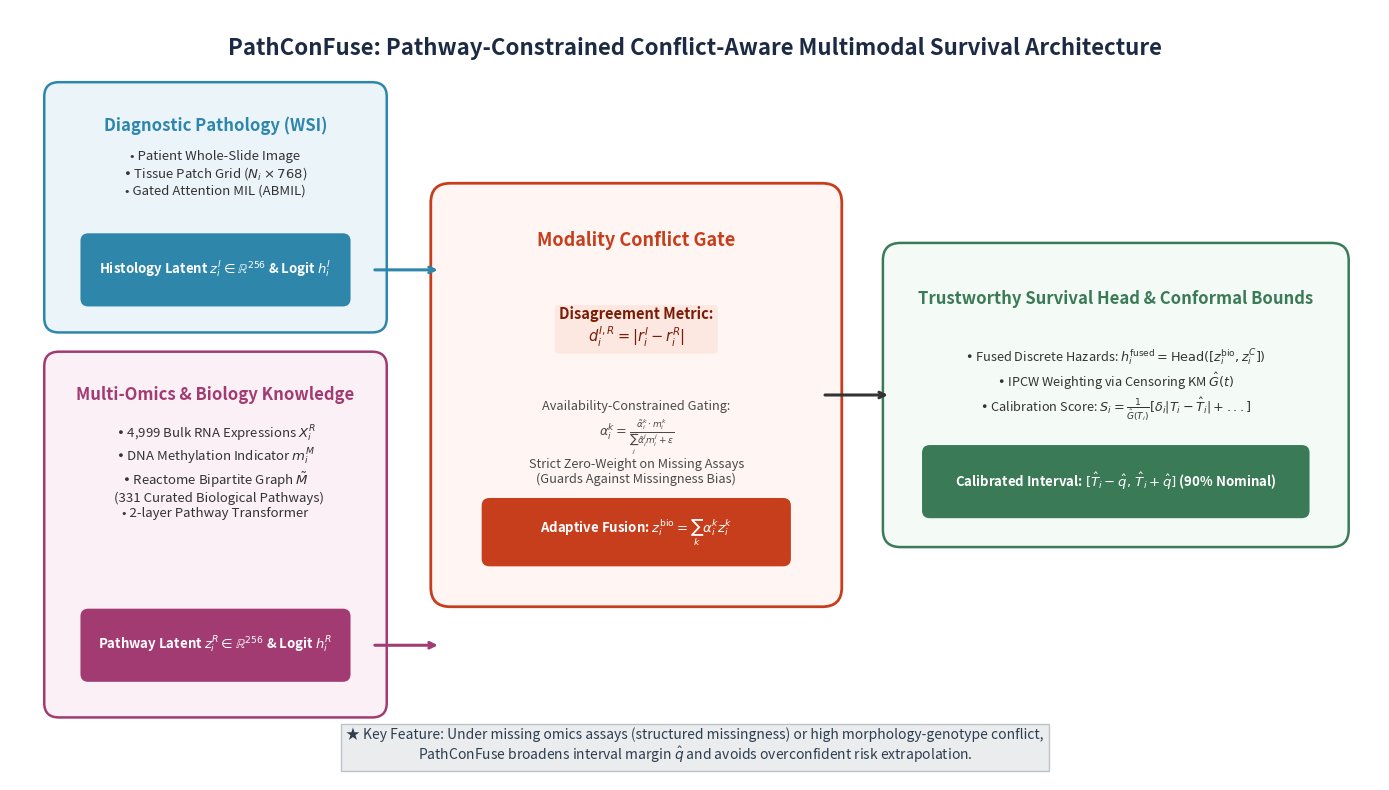

This chart was generated by the following Python code: (Note: this script raises an exception after producing the figure.)
import os
import matplotlib.pyplot as plt
import matplotlib.patches as patches

def draw_framework():
    fig, ax = plt.subplots(figsize=(14, 8), dpi=300)
    ax.set_xlim(0, 14)
    ax.set_ylim(0, 8)
    ax.axis("off")

    # Colors
    c_wsi = "#2E86AB"      # Blue
    c_omics = "#A23B72"    # Purple/Burgundy
    c_pathway = "#F18F01"  # Amber/Orange
    c_gate = "#C73E1D"     # Coral Red
    c_conformal = "#3B7A57"# Forest Green
    c_box = "#F4F5F7"      # Light Gray
    c_border = "#4A4A4A"

    # Title
    ax.text(7, 7.6, "PathConFuse: Pathway-Constrained Conflict-Aware Multimodal Survival Architecture", 
            ha="center", va="center", fontsize=16, fontweight="bold", color="#1D2A44")

    # 1. Modality 1: Gigapixel Pathology (WSI)
    rect_wsi = patches.FancyBboxPatch((0.5, 4.8), 3.2, 2.3, boxstyle="round,pad=0.15", 
                                      facecolor="#EBF4F9", edgecolor=c_wsi, linewidth=1.8)
    ax.add_patch(rect_wsi)
    ax.text(2.1, 6.8, "Diagnostic Pathology (WSI)", ha="center", va="center", fontsize=12, fontweight="bold", color=c_wsi)
    ax.text(2.1, 6.3, "• Patient Whole-Slide Image\n• Tissue Patch Grid ($N_i \\times 768$)\n• Gated Attention MIL (ABMIL)", 
            ha="center", va="center", fontsize=9.5, color="#333333")
    
    # Sub-box for WSI representation
    rect_zwsi = patches.FancyBboxPatch((0.8, 5.0), 2.6, 0.6, boxstyle="round,pad=0.08", 
                                       facecolor=c_wsi, edgecolor="none")
    ax.add_patch(rect_zwsi)
    ax.text(2.1, 5.3, "Histology Latent $z_i^I \\in \\mathbb{R}^{256}$ & Logit $h_i^I$", ha="center", va="center", 
            fontsize=9.5, fontweight="bold", color="white")

    # 2. Modality 2: Omics + Reactome Knowledge Graph
    rect_omics = patches.FancyBboxPatch((0.5, 0.8), 3.2, 3.5, boxstyle="round,pad=0.15", 
                                        facecolor="#FBF0F5", edgecolor=c_omics, linewidth=1.8)
    ax.add_patch(rect_omics)
    ax.text(2.1, 4.0, "Multi-Omics & Biology Knowledge", ha="center", va="center", fontsize=12, fontweight="bold", color=c_omics)
    ax.text(2.1, 3.2, "• 4,999 Bulk RNA Expressions $X_i^R$\n• DNA Methylation Indicator $m_i^M$\n• Reactome Bipartite Graph $\\tilde{M}$\n  (331 Curated Biological Pathways)\n• 2-layer Pathway Transformer", 
            ha="center", va="center", fontsize=9.5, color="#333333")
    
    # Sub-box for Omics representation
    rect_zomics = patches.FancyBboxPatch((0.8, 1.1), 2.6, 0.6, boxstyle="round,pad=0.08", 
                                         facecolor=c_omics, edgecolor="none")
    ax.add_patch(rect_zomics)
    ax.text(2.1, 1.4, "Pathway Latent $z_i^R \\in \\mathbb{R}^{256}$ & Logit $h_i^R$", ha="center", va="center", 
            fontsize=9.5, fontweight="bold", color="white")

    # Arrows to Conflict Detector
    ax.annotate("", xy=(4.4, 5.3), xytext=(3.7, 5.3),
                arrowprops=dict(arrowstyle="->", lw=2.2, color=c_wsi))
    ax.annotate("", xy=(4.4, 1.4), xytext=(3.7, 1.4),
                arrowprops=dict(arrowstyle="->", lw=2.2, color=c_omics))

    # 3. Middle Block: Modality Conflict Gate
    rect_gate = patches.FancyBboxPatch((4.5, 2.0), 3.8, 4.0, boxstyle="round,pad=0.2", 
                                       facecolor="#FFF5F2", edgecolor=c_gate, linewidth=2.0)
    ax.add_patch(rect_gate)
    ax.text(6.4, 5.6, "Modality Conflict Gate", ha="center", va="center", fontsize=13, fontweight="bold", color=c_gate)
    
    # Details in Gate
    ax.text(6.4, 4.7, "Disagreement Metric:\n$d_i^{I, R} = |r_i^I - r_i^R|$", 
            ha="center", va="center", fontsize=10.5, fontweight="bold", color="#7A1C06",
            bbox=dict(boxstyle="round,pad=0.3", facecolor="#FDE8E1", edgecolor="none"))
    
    ax.text(6.4, 3.5, "Availability-Constrained Gating:\n$\\alpha_i^k = \\frac{\\tilde{\\alpha}_i^k \\cdot m_i^k}{\\sum_j \\tilde{\\alpha}_i^j m_i^j + \\epsilon}$\nStrict Zero-Weight on Missing Assays\n(Guards Against Missingness Bias)", 
            ha="center", va="center", fontsize=9.2, color="#4A4A4A")

    rect_fused_vec = patches.FancyBboxPatch((4.9, 2.3), 3.0, 0.55, boxstyle="round,pad=0.08", 
                                           facecolor=c_gate, edgecolor="none")
    ax.add_patch(rect_fused_vec)
    ax.text(6.4, 2.57, "Adaptive Fusion: $z_i^{\\text{bio}} = \\sum_k \\alpha_i^k z_i^k$", 
            ha="center", va="center", fontsize=9.5, fontweight="bold", color="white")

    # Arrow to Survival Head
    ax.annotate("", xy=(9.0, 4.0), xytext=(8.3, 4.0),
                arrowprops=dict(arrowstyle="->", lw=2.2, color="#333333"))

    # 4. Joint Survival Head
    rect_head = patches.FancyBboxPatch((9.1, 2.6), 4.4, 2.8, boxstyle="round,pad=0.18", 
                                       facecolor="#F4FAF6", edgecolor=c_conformal, linewidth=1.8)
    ax.add_patch(rect_head)
    ax.text(11.3, 5.0, "Trustworthy Survival Head & Conformal Bounds", ha="center", va="center", 
            fontsize=12, fontweight="bold", color=c_conformal)
    
    ax.text(11.3, 4.1, "• Fused Discrete Hazards: $h_i^{\\text{fused}} = \\text{Head}([z_i^{\\text{bio}}, z_i^C])$\n• IPCW Weighting via Censoring KM $\\hat{G}(t)$\n• Calibration Score: $S_i = \\frac{1}{\\hat{G}(T_i)}[\\delta_i |T_i - \\hat{T}_i| + ...]$",
            ha="center", va="center", fontsize=9.2, color="#333333")

    rect_interval = patches.FancyBboxPatch((9.4, 2.8), 3.8, 0.6, boxstyle="round,pad=0.08", 
                                           facecolor=c_conformal, edgecolor="none")
    ax.add_patch(rect_interval)
    ax.text(11.3, 3.1, "Calibrated Interval: $[\\hat{T}_i - \\hat{q}, \\, \\hat{T}_i + \\hat{q}]$ (90% Nominal)", 
            ha="center", va="center", fontsize=9.5, fontweight="bold", color="white")

    # 5. Clinical Safety Annotation at bottom
    ax.text(7.0, 0.35, "★ Key Feature: Under missing omics assays (structured missingness) or high morphology-genotype conflict,\nPathConFuse broadens interval margin $\\hat{q}$ and avoids overconfident risk extrapolation.",
            ha="center", va="center", fontsize=10, style="italic", color="#2C3E50",
            bbox=dict(boxstyle="square,pad=0.4", facecolor="#EAECEE", edgecolor="#BDC3C7", lw=1))

    plt.tight_layout()
    base_dir = os.path.dirname(os.path.abspath(__file__))
    fig_dir = os.environ.get("FIG_OUTPUT_DIR", os.path.abspath(os.path.join(base_dir, "../../figures")))
    os.makedirs(fig_dir, exist_ok=True)
    plt.savefig(os.path.join(fig_dir, "fig1_architecture.png"), dpi=300)
    plt.savefig(os.path.join(fig_dir, "fig1_architecture.pdf"))
    plt.close()
    print("Figure 1 generated successfully!")

if __name__ == "__main__":
    draw_framework()
